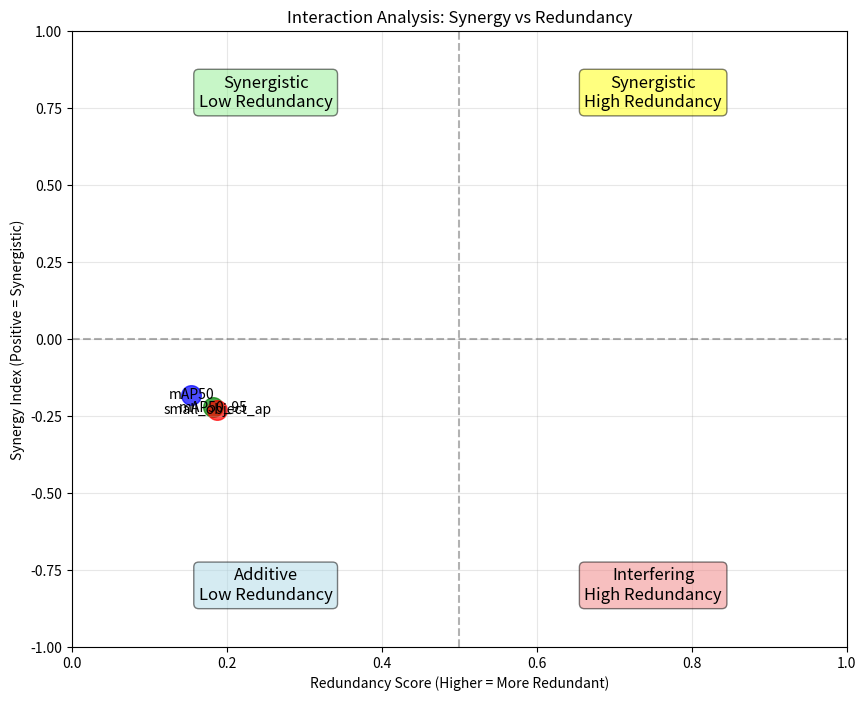
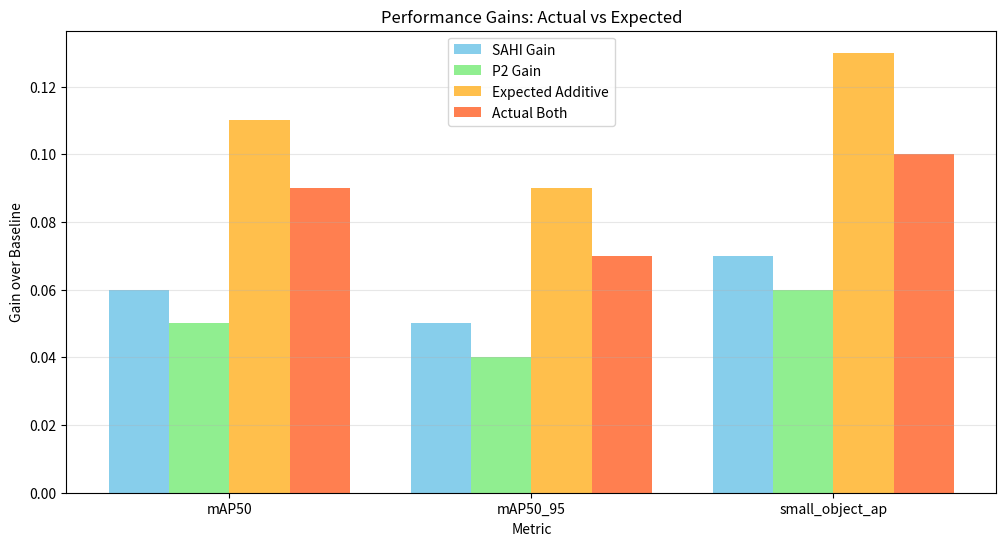
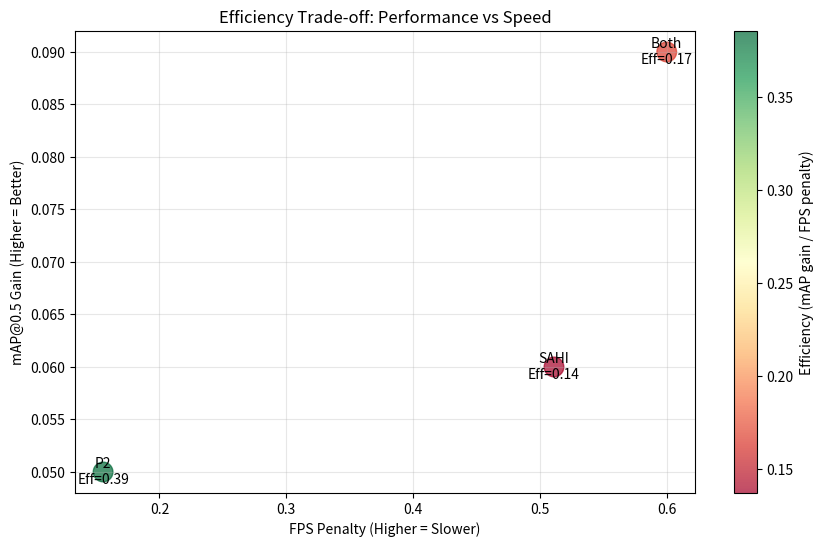

These charts were generated, in order, by the following Python code:
#!/usr/bin/env python3
"""
Interaction metrics calculator for P2 vs SAHI vs Both study.
Calculates synergy index, redundancy score, and interaction gain.
"""

import json
import numpy as np
import pandas as pd
import matplotlib.pyplot as plt
import os

def calculate_interaction_metrics(baseline_results, sahi_results, p2_results, both_results):
    """
    Calculate interaction metrics between techniques.
    
    Args:
        baseline_results: dict with 'mAP50', 'mAP50_95', 'fps', 'small_object_ap'
        sahi_results: dict with same metrics for SAHI-only
        p2_results: dict with same metrics for P2-only
        both_results: dict with same metrics for P2+SAHI
        
    Returns:
        dict with calculated interaction metrics
    """
    
    print("="*80)
    print(" INTERACTION METRICS CALCULATION")
    print("="*80)
    
    # Extract metrics
    metrics = ['mAP50', 'mAP50_95', 'small_object_ap']
    
    interaction_results = {}
    
    for metric in metrics:
        print(f"\n📊 Analyzing: {metric}")
        
        # Get values
        B = baseline_results.get(metric, 0)
        S = sahi_results.get(metric, 0)
        P = p2_results.get(metric, 0)
        BOTH = both_results.get(metric, 0)
        
        print(f"  Baseline (B): {B:.4f}")
        print(f"  SAHI (S): {S:.4f} (Δ={S-B:+.4f})")
        print(f"  P2 (P): {P:.4f} (Δ={P-B:+.4f})")
        print(f"  Both: {BOTH:.4f} (Δ={BOTH-B:+.4f})")
        
        # Calculate individual gains
        gain_S = S - B
        gain_P = P - B
        gain_BOTH = BOTH - B
        
        # Expected additive gain (if independent)
        expected_additive = gain_S + gain_P
        
        # Interaction gain (actual - expected)
        interaction_gain = gain_BOTH - expected_additive
        
        # Synergy index (positive = synergistic, negative = redundant)
        synergy_index = interaction_gain / max(0.001, expected_additive)
        
        # Redundancy score (0-1, higher = more redundant)
        unique_contributions = abs(gain_S) + abs(gain_P)
        total_contribution = abs(gain_S) + abs(gain_P) + abs(interaction_gain)
        redundancy_score = 1 - (unique_contributions / max(0.001, total_contribution))
        
        # Overlap coefficient (how much techniques overlap)
        overlap_coefficient = min(abs(gain_S), abs(gain_P)) / max(0.001, max(abs(gain_S), abs(gain_P)))
        
        # Store results
        interaction_results[metric] = {
            'baseline': B,
            'sahi': S,
            'p2': P,
            'both': BOTH,
            'gain_sahi': gain_S,
            'gain_p2': gain_P,
            'gain_both': gain_BOTH,
            'expected_additive': expected_additive,
            'interaction_gain': interaction_gain,
            'synergy_index': synergy_index,
            'redundancy_score': redundancy_score,
            'overlap_coefficient': overlap_coefficient,
            'interpretation': interpret_interaction(synergy_index, redundancy_score)
        }
        
        print(f"  Expected additive: {expected_additive:.4f}")
        print(f"  Interaction gain: {interaction_gain:+.4f}")
        print(f"  Synergy index: {synergy_index:+.3f}")
        print(f"  Redundancy score: {redundancy_score:.3f}")
        print(f"  Overlap coefficient: {overlap_coefficient:.3f}")
        print(f"  Interpretation: {interpret_interaction(synergy_index, redundancy_score)}")
    
    # Calculate efficiency metrics (FPS trade-offs)
    print("\n⚡ Efficiency Analysis (FPS)")
    
    fps_B = baseline_results.get('fps', 1)
    fps_S = sahi_results.get('fps', 1)
    fps_P = p2_results.get('fps', 1)
    fps_BOTH = both_results.get('fps', 1)
    
    # FPS penalties
    fps_penalty_S = (fps_B - fps_S) / fps_B
    fps_penalty_P = (fps_B - fps_P) / fps_B
    fps_penalty_BOTH = (fps_B - fps_BOTH) / fps_B
    
    # Efficiency scores (mAP gain per FPS penalty)
    efficiency_S = (S - B) / max(0.001, fps_penalty_S)
    efficiency_P = (P - B) / max(0.001, fps_penalty_P)
    efficiency_BOTH = (BOTH - B) / max(0.001, fps_penalty_BOTH)
    
    interaction_results['efficiency'] = {
        'fps_baseline': fps_B,
        'fps_sahi': fps_S,
        'fps_p2': fps_P,
        'fps_both': fps_BOTH,
        'fps_penalty_sahi': fps_penalty_S,
        'fps_penalty_p2': fps_penalty_P,
        'fps_penalty_both': fps_penalty_BOTH,
        'efficiency_sahi': efficiency_S,
        'efficiency_p2': efficiency_P,
        'efficiency_both': efficiency_BOTH
    }
    
    print(f"  FPS: Baseline={fps_B:.1f}, SAHI={fps_S:.1f}, P2={fps_P:.1f}, Both={fps_BOTH:.1f}")
    print(f"  FPS penalties: SAHI={fps_penalty_S:.3f}, P2={fps_penalty_P:.3f}, Both={fps_penalty_BOTH:.3f}")
    print(f"  Efficiency (mAP gain/penalty): SAHI={efficiency_S:.3f}, P2={efficiency_P:.3f}, Both={efficiency_BOTH:.3f}")
    
    return interaction_results

def interpret_interaction(synergy_index, redundancy_score):
    """Interpret interaction based on metrics."""
    
    if synergy_index > 0.1:
        if redundancy_score < 0.3:
            return "Strong synergy - techniques complement each other well"
        else:
            return "Moderate synergy with some redundancy"
    
    elif synergy_index > -0.1:
        if redundancy_score > 0.7:
            return "Highly redundant - techniques recover similar information"
        elif redundancy_score > 0.4:
            return "Partially redundant - some overlap in benefits"
        else:
            return "Additive - independent benefits"
    
    else:  # synergy_index < -0.1
        if redundancy_score > 0.6:
            return "Strong interference - techniques conflict"
        else:
            return "Negative interaction - diminishing returns"

def generate_interaction_visualization(interaction_results, output_dir):
    """Generate visualization plots for interaction analysis."""
    
    print("\n" + "-"*80)
    print(" GENERATING INTERACTION VISUALIZATIONS")
    print("="*80)
    
    os.makedirs(output_dir, exist_ok=True)
    
    # Plot 1: Synergy-Redundancy Quadrant Plot
    plt.figure(figsize=(10, 8))
    
    metrics = ['mAP50', 'mAP50_95', 'small_object_ap']
    colors = {'mAP50': 'blue', 'mAP50_95': 'green', 'small_object_ap': 'red'}
    
    for metric in metrics:
        if metric in interaction_results:
            data = interaction_results[metric]
            plt.scatter(data['redundancy_score'], data['synergy_index'],
                       c=colors[metric], s=200, alpha=0.7, label=metric)
            
            # Add text label
            plt.annotate(metric, 
                        (data['redundancy_score'], data['synergy_index']),
                        fontsize=10, ha='center', va='center')
    
    # Add quadrant lines
    plt.axhline(y=0, color='black', linestyle='--', alpha=0.3)
    plt.axvline(x=0.5, color='black', linestyle='--', alpha=0.3)
    
    # Add quadrant labels
    plt.text(0.25, 0.8, 'Synergistic\nLow Redundancy', 
             ha='center', va='center', fontsize=12, 
             bbox=dict(boxstyle="round,pad=0.3", facecolor='lightgreen', alpha=0.5))
    plt.text(0.75, 0.8, 'Synergistic\nHigh Redundancy', 
             ha='center', va='center', fontsize=12,
             bbox=dict(boxstyle="round,pad=0.3", facecolor='yellow', alpha=0.5))
    plt.text(0.25, -0.8, 'Additive\nLow Redundancy', 
             ha='center', va='center', fontsize=12,
             bbox=dict(boxstyle="round,pad=0.3", facecolor='lightblue', alpha=0.5))
    plt.text(0.75, -0.8, 'Interfering\nHigh Redundancy', 
             ha='center', va='center', fontsize=12,
             bbox=dict(boxstyle="round,pad=0.3", facecolor='lightcoral', alpha=0.5))
    
    plt.xlabel('Redundancy Score (Higher = More Redundant)')
    plt.ylabel('Synergy Index (Positive = Synergistic)')
    plt.title('Interaction Analysis: Synergy vs Redundancy')
    plt.xlim(0, 1)
    plt.ylim(-1, 1)
    plt.grid(True, alpha=0.3)
    
    quadrant_path = os.path.join(output_dir, 'interaction_quadrant.png')
    plt.savefig(quadrant_path, dpi=300, bbox_inches='tight')
    print(f"✅ Interaction quadrant plot saved to: {quadrant_path}")
    
    # Plot 2: Performance Gains Bar Chart
    plt.figure(figsize=(12, 6))
    
    metrics_list = []
    gain_sahi = []
    gain_p2 = []
    gain_both = []
    expected_additive = []
    
    for metric in metrics:
        if metric in interaction_results:
            data = interaction_results[metric]
            metrics_list.append(metric)
            gain_sahi.append(data['gain_sahi'])
            gain_p2.append(data['gain_p2'])
            gain_both.append(data['gain_both'])
            expected_additive.append(data['expected_additive'])
    
    x = np.arange(len(metrics_list))
    width = 0.2
    
    plt.bar(x - 1.5*width, gain_sahi, width, label='SAHI Gain', color='skyblue')
    plt.bar(x - 0.5*width, gain_p2, width, label='P2 Gain', color='lightgreen')
    plt.bar(x + 0.5*width, expected_additive, width, label='Expected Additive', 
            color='orange', alpha=0.7)
    plt.bar(x + 1.5*width, gain_both, width, label='Actual Both', color='coral')
    
    plt.xlabel('Metric')
    plt.ylabel('Gain over Baseline')
    plt.title('Performance Gains: Actual vs Expected')
    plt.xticks(x, metrics_list)
    plt.legend()
    plt.grid(True, alpha=0.3, axis='y')
    
    gains_path = os.path.join(output_dir, 'performance_gains.png')
    plt.savefig(gains_path, dpi=300, bbox_inches='tight')
    print(f"✅ Performance gains plot saved to: {gains_path}")
    
    # Plot 3: Efficiency Trade-off
    plt.figure(figsize=(10, 6))
    
    if 'efficiency' in interaction_results:
        eff = interaction_results['efficiency']
        
        techniques = ['SAHI', 'P2', 'Both']
        mAP_gains = [interaction_results['mAP50']['gain_sahi'],
                     interaction_results['mAP50']['gain_p2'],
                     interaction_results['mAP50']['gain_both']]
        fps_penalties = [eff['fps_penalty_sahi'],
                         eff['fps_penalty_p2'],
                         eff['fps_penalty_both']]
        efficiencies = [eff['efficiency_sahi'],
                        eff['efficiency_p2'],
                        eff['efficiency_both']]
        
        plt.scatter(fps_penalties, mAP_gains, s=200, c=efficiencies, 
                   cmap='RdYlGn', alpha=0.7)
        
        # Add labels
        for i, tech in enumerate(techniques):
            plt.annotate(f"{tech}\nEff={efficiencies[i]:.2f}", 
                        (fps_penalties[i], mAP_gains[i]),
                        fontsize=10, ha='center', va='center')
        
        plt.colorbar(label='Efficiency (mAP gain / FPS penalty)')
        plt.xlabel('FPS Penalty (Higher = Slower)')
        plt.ylabel('mAP@0.5 Gain (Higher = Better)')
        plt.title('Efficiency Trade-off: Performance vs Speed')
        plt.grid(True, alpha=0.3)
        
        efficiency_path = os.path.join(output_dir, 'efficiency_tradeoff.png')
        plt.savefig(efficiency_path, dpi=300, bbox_inches='tight')
        print(f"✅ Efficiency trade-off plot saved to: {efficiency_path}")
    
    plt.close('all')

def save_interaction_report(interaction_results, output_dir):
    """Save comprehensive interaction report."""
    
    report_path = os.path.join(output_dir, 'interaction_analysis_report.json')
    
    with open(report_path, 'w') as f:
        json.dump(interaction_results, f, indent=2, default=str)
    
    print(f"✅ Interaction report saved to: {report_path}")
    
    # Also save summary CSV
    summary_data = []
    for metric, data in interaction_results.items():
        if metric != 'efficiency':
            summary_data.append({
                'metric': metric,
                'synergy_index': data['synergy_index'],
                'redundancy_score': data['redundancy_score'],
                'interaction_gain': data['interaction_gain'],
                'interpretation': data['interpretation']
            })
    
    df = pd.DataFrame(summary_data)
    csv_path = os.path.join(output_dir, 'interaction_summary.csv')
    df.to_csv(csv_path, index=False)
    
    print(f"✅ Interaction summary saved to: {csv_path}")
    
    # Print key findings
    print("\n" + "="*80)
    print(" KEY FINDINGS")
    print("="*80)
    
    for metric, data in interaction_results.items():
        if metric != 'efficiency':
            print(f"\n{metric.upper()}:")
            print(f"  Synergy: {data['synergy_index']:+.3f}")
            print(f"  Redundancy: {data['redundancy_score']:.3f}")
            print(f"  Interpretation: {data['interpretation']}")

def main():
    """Example main function with sample data."""
    
    print("INTERACTION METRICS CALCULATOR")
    print("="*80)
    
    # Example data structure (replace with actual results)
    example_results = {
        'baseline': {
            'mAP50': 0.560,
            'mAP50_95': 0.320,
            'small_object_ap': 0.280,
            'fps': 45.0
        },
        'sahi': {
            'mAP50': 0.620,
            'mAP50_95': 0.370,
            'small_object_ap': 0.350,
            'fps': 22.0
        },
        'p2': {
            'mAP50': 0.610,
            'mAP50_95': 0.360,
            'small_object_ap': 0.340,
            'fps': 38.0
        },
        'both': {
            'mAP50': 0.650,
            'mAP50_95': 0.390,
            'small_object_ap': 0.380,
            'fps': 18.0
        }
    }
    
    print("Using example data. Replace with actual experiment results.")
    print("\nTo use with actual data:")
    print("1. Run all four experiments (Baseline, SAHI, P2, Both)")
    print("2. Collect metrics for each condition")
    print("3. Update the example_results dictionary with your data")
    print("4. Run this script again")
    
    # Calculate interaction metrics
    interaction_results = calculate_interaction_metrics(
        example_results['baseline'],
        example_results['sahi'],
        example_results['p2'],
        example_results['both']
    )
    
    # Generate visualizations
    output_dir = 'interaction_analysis_results'
    generate_interaction_visualization(interaction_results, output_dir)
    
    # Save report
    save_interaction_report(interaction_results, output_dir)
    
    print("\n" + "="*80)
    print(" INTERACTION ANALYSIS COMPLETE")
    print("="*80)
    print("Next steps for paper:")
    print("1. Include quadrant plot in results section")
    print("2. Discuss synergy/redundancy findings in discussion")
    print("3. Reference efficiency trade-offs in practical guidelines")

if __name__ == '__main__':
    main()
